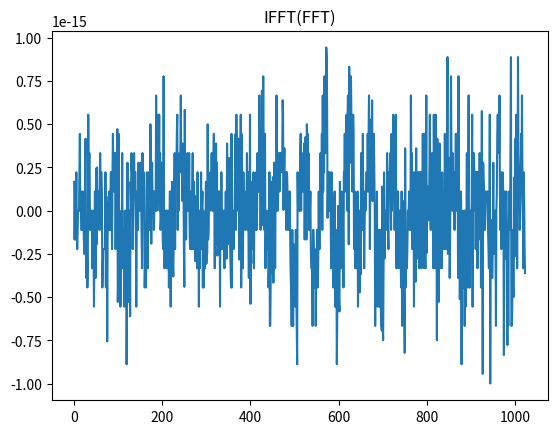
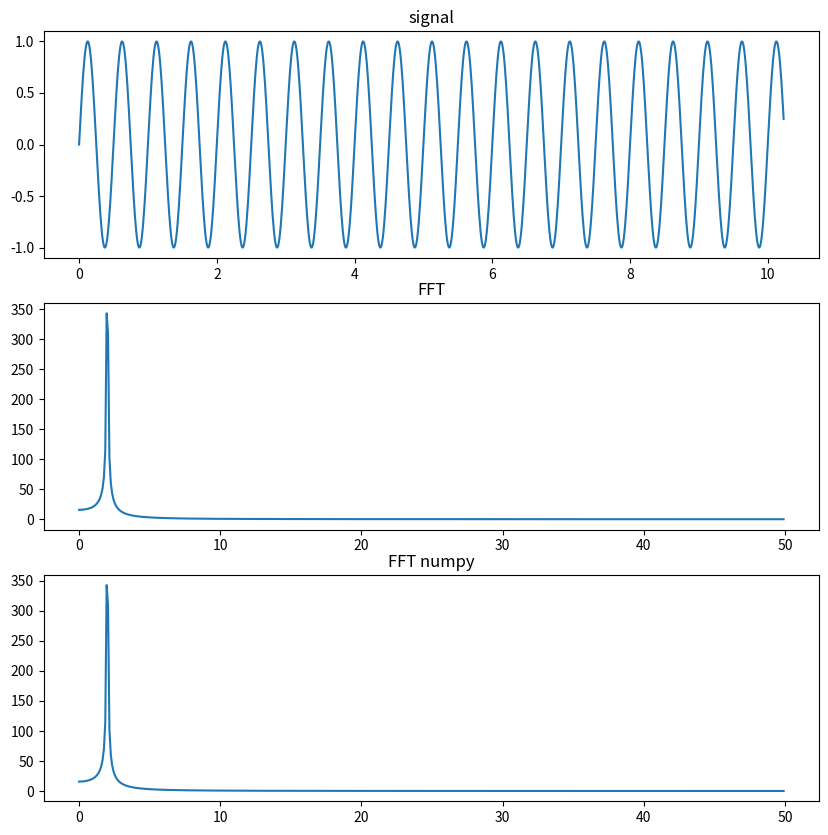
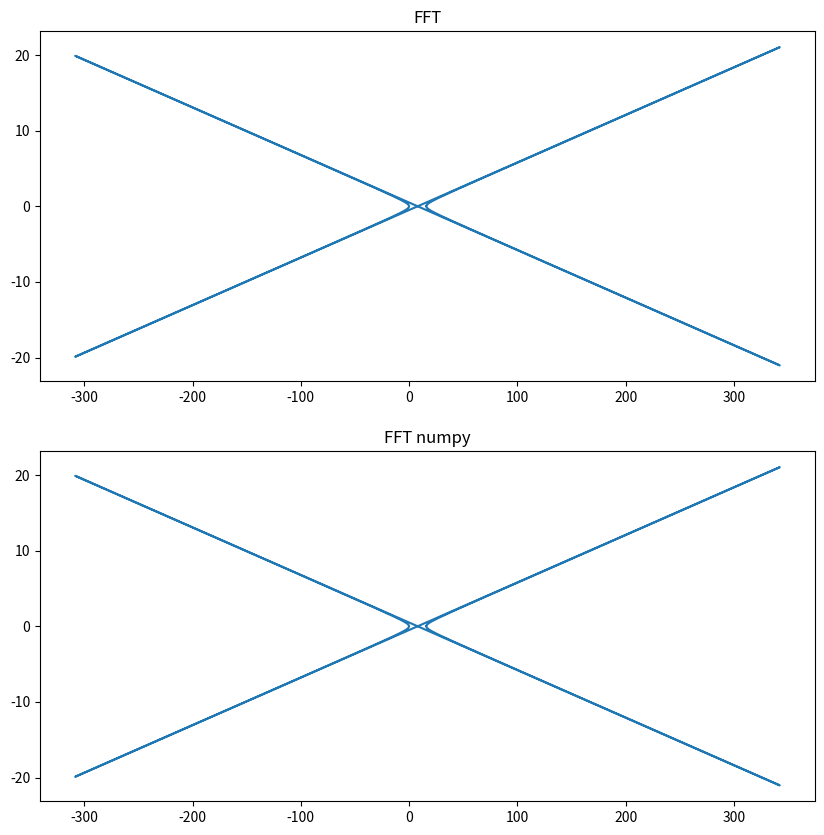

Write Python code to recreate these figures, in order.
import cmath
import numpy as np
from typing import List
import matplotlib.pyplot as plt
def FFT(x: List[float])->List[complex]:
    """
    FFT for n = 2^k
    args:
        x - input array List[float]
    return:
        FFT(x) List[complex]
    """
    lst = [0+0j for i in x]
    bin_len = len(bin(len(x)-1)[2:])
    N = len(lst)
    for n,i in enumerate(x):
        binary_repr = bin(n)[2:]
        n_zero = bin_len - len(binary_repr)
        binary_repr = "0"*n_zero + binary_repr
        int_repr = int(binary_repr[::-1],2)
        lst[int_repr] = i
    
    ###W_{N}^{k} = exp(-j2pik/N)
    
    M_group = 1
    lst_temp = lst.copy()
    while M_group != len(lst):
        M_group *=2
        lst_W = [0+0j for i in range(len(lst))]
        for n,i in enumerate(lst):
            k = (n*(N//M_group))%N
            lst_W[n] = cmath.rect(1,-(np.pi*2*k)/N)
        l = 0
        for n,i in enumerate(lst):
            ### Butterfly
            m = M_group//2
            if n%M_group < m%M_group:
                lst_temp[n] = lst[n] + lst[n+m]*lst_W[n]
                pass
            else:
                lst_temp[n] = lst[n]*lst_W[n] + lst[n-m]
                pass
        lst = lst_temp.copy()
    return lst

def IFFT(x: List[float])->List[complex]:
    """
    FFT for n = 2^k
    args:
        x - input array List[float]
    return:
        FFT(x) List[complex]
    """
    lst = [0+0j for i in x]
    bin_len = len(bin(len(x)-1)[2:])
    N = len(lst)
    for n,i in enumerate(x):
        binary_repr = bin(n)[2:]
        n_zero = bin_len - len(binary_repr)
        binary_repr = "0"*n_zero + binary_repr
        int_repr = int(binary_repr[::-1],2)
        lst[int_repr] = i
    ###W_{N}^{-k} = exp(j2pik/N)
    M_group = 1
    lst_temp = lst.copy()
    while M_group != len(lst):
        M_group *=2
        lst_W = [0+0j for i in range(len(lst))]
        for n,i in enumerate(lst):
            k = (n*(N//M_group))%N
            lst_W[n] = cmath.rect(1,(np.pi*2*k)/N)
        l = 0
        for n,i in enumerate(lst):
            ### Butterfly
            m = M_group//2
            if n%M_group < m%M_group:
                lst_temp[n] = lst[n] + lst[n+m]*lst_W[n]
                pass
            else:
                lst_temp[n] = lst[n]*lst_W[n] + lst[n-m]
                pass
        lst = lst_temp.copy()
    for n,i in enumerate(lst):
        lst[n] = np.real(i/N)
    return lst


if __name__ == "__main__":
    k = 10
    FS = 100.0
    x = [1 if i*(1/FS)%10 > 10 else 0 for i in range(2**k)]
    x = [np.sin(2*np.pi*2*i*(1/FS)) for i in range(2**k)]
    #plt.plot(x)
    #plt.show()
    y = FFT(x)
    y1 = IFFT(y)
    plt.title("IFFT(FFT)")
    plt.plot(np.array(y1)-np.array(x))
    plt.show()
    df = np.array([i*FS/len(x) for i in range(len(x)//2)])
    fig,ax = plt.subplots(3,1)
    fig.set_size_inches([10,10])
    ax[1].set_title("FFT")
    ax[0].set_title("signal")
    ax[0].plot([i/FS for i in range(len(x))],x)
    ax[2].set_title("FFT numpy")
    ax[1].plot(df,abs(np.array(y)[:len(y)//2]))
    ax[2].plot(df,abs(np.fft.fft(x)[:len(x)//2]))
    #plt.plot(np.real(y),np.imag(y))
    plt.show()
    fig,ax = plt.subplots(2,1)
    fig.set_size_inches([10,10])
    ax[0].set_title("FFT")
    ax[1].set_title("FFT numpy")
    ax[0].plot(np.real(np.array(y)),np.imag(np.array(y)))
    ax[1].plot(np.real(np.fft.fft(x)),np.imag(np.fft.fft(x)))
    #plt.plot(np.real(y),np.imag(y))
    plt.show()